Run: headless pygame with SDL's dummy video driver; simulated clock (each Clock.tick advances the game by its frame time, no real sleeping); random seed 0; keys injected as events and as key.get_pressed() state; no mouse input.
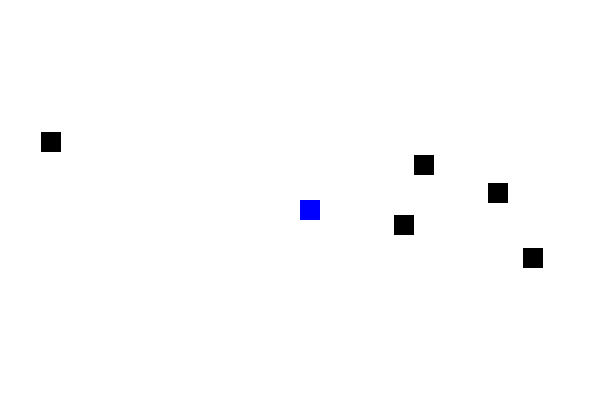
Frame 1 of 2 · flips 1–60 · no input
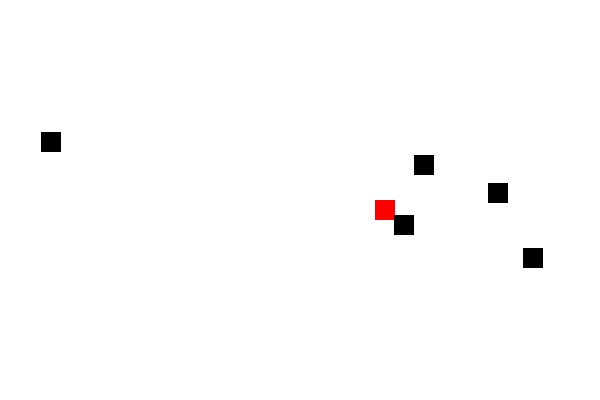
Frame 2 of 2 · flips 61–180 · tapped SPACE, RETURN · held RIGHT (→), D (game ended)

The pygame program that drew these frames:

import pygame  # Impordib pygame teegi
import random  # Impordib random teegi juhuslike arvude genereerimiseks
import time  # Impordib time teegi ajastamiseks

# Initsialiseerib pygame.
pygame.init()

# Määrab ekraani mõõtmed
WIDTH, HEIGHT = 600, 400
screen = pygame.display.set_mode((WIDTH, HEIGHT))
pygame.display.set_caption("Liikuv ruut ja takistused")

# Määrab värvid
WHITE = (255, 255, 255)
BLACK = (0, 0, 0)
RED = (255, 0, 0)
BLUE = (0, 0, 255)

# Mängija algpositsioon ja suurus
player_size = 20
player_x = WIDTH // 2
player_y = HEIGHT // 2
player_speed = 5
player_color = BLUE  # Mängija algne värv

# Takistuste list
obstacles = []
num_obstacles = 5  # Mitu takistust tekib

# Genereerib suvalistes kohtades takistused
for _ in range(num_obstacles):
    obs_x = random.randint(0, WIDTH - player_size)
    obs_y = random.randint(0, HEIGHT - player_size)
    obstacles.append((obs_x, obs_y))  # Lisab takistuse listi

# Viimase takistuste uuendamise aeg
last_obstacle_update = time.time()
obstacle_update_interval = 5  # Takistuste uuendamise intervall sekundites.

# Mängu tsükkel.
running = True
while running:
    pygame.time.delay(30)  # Määrab mängu kiiruse.

    for event in pygame.event.get():  # Kontrollib sündmusi.
        if event.type == pygame.QUIT:  # Kui kasutaja sulgeb akna, lõpetab mängu.
            running = False

    # Kasutaja klahvivajutused.
    keys = pygame.key.get_pressed()
    if keys[pygame.K_LEFT] and player_x > 0:
        player_x -= player_speed  # Liigub vasakule
    if keys[pygame.K_RIGHT] and player_x < WIDTH - player_size:
        player_x += player_speed  # Liigub paremale
    if keys[pygame.K_UP] and player_y > 0:
        player_y -= player_speed  # Liigub üles
    if keys[pygame.K_DOWN] and player_y < HEIGHT - player_size:
        player_y += player_speed  # Liigub alla

    # Kontrollib, kas mängija puutub takistust.
    for obs in obstacles:
        obs_x, obs_y = obs
        if (player_x < obs_x + player_size and player_x + player_size > obs_x and
                player_y < obs_y + player_size and player_y + player_size > obs_y):
            player_color = RED  # Kui puutub takistust, muutub punaseks
            running = False  # Lõpetab mängu

    # Takistuste uuendamine iga 5 sekundi järel
    if time.time() - last_obstacle_update > obstacle_update_interval:
        if obstacles:
            obstacles.pop(0)  # Eemaldab kõige vanema takistuse

        new_obs_x = random.randint(0, WIDTH - player_size)
        new_obs_y = random.randint(0, HEIGHT - player_size)
        obstacles.append((new_obs_x, new_obs_y))  # Lisab uue takistuse

        last_obstacle_update = time.time()  # Uuendab viimase uuendamise aja

    # Värskendab ekraani
    screen.fill(WHITE)  # Täidab tausta valgega
    pygame.draw.rect(screen, player_color, (player_x, player_y, player_size, player_size))  # Joonistab mängija

    for obs in obstacles:  # Joonistab kõik takistused
        pygame.draw.rect(screen, BLACK, (obs[0], obs[1], player_size, player_size))

    pygame.display.update()  # Uuendab ekraani

pygame.quit()  # Lõpetab pygame'ime'i  # Lõpetab pygame'i
